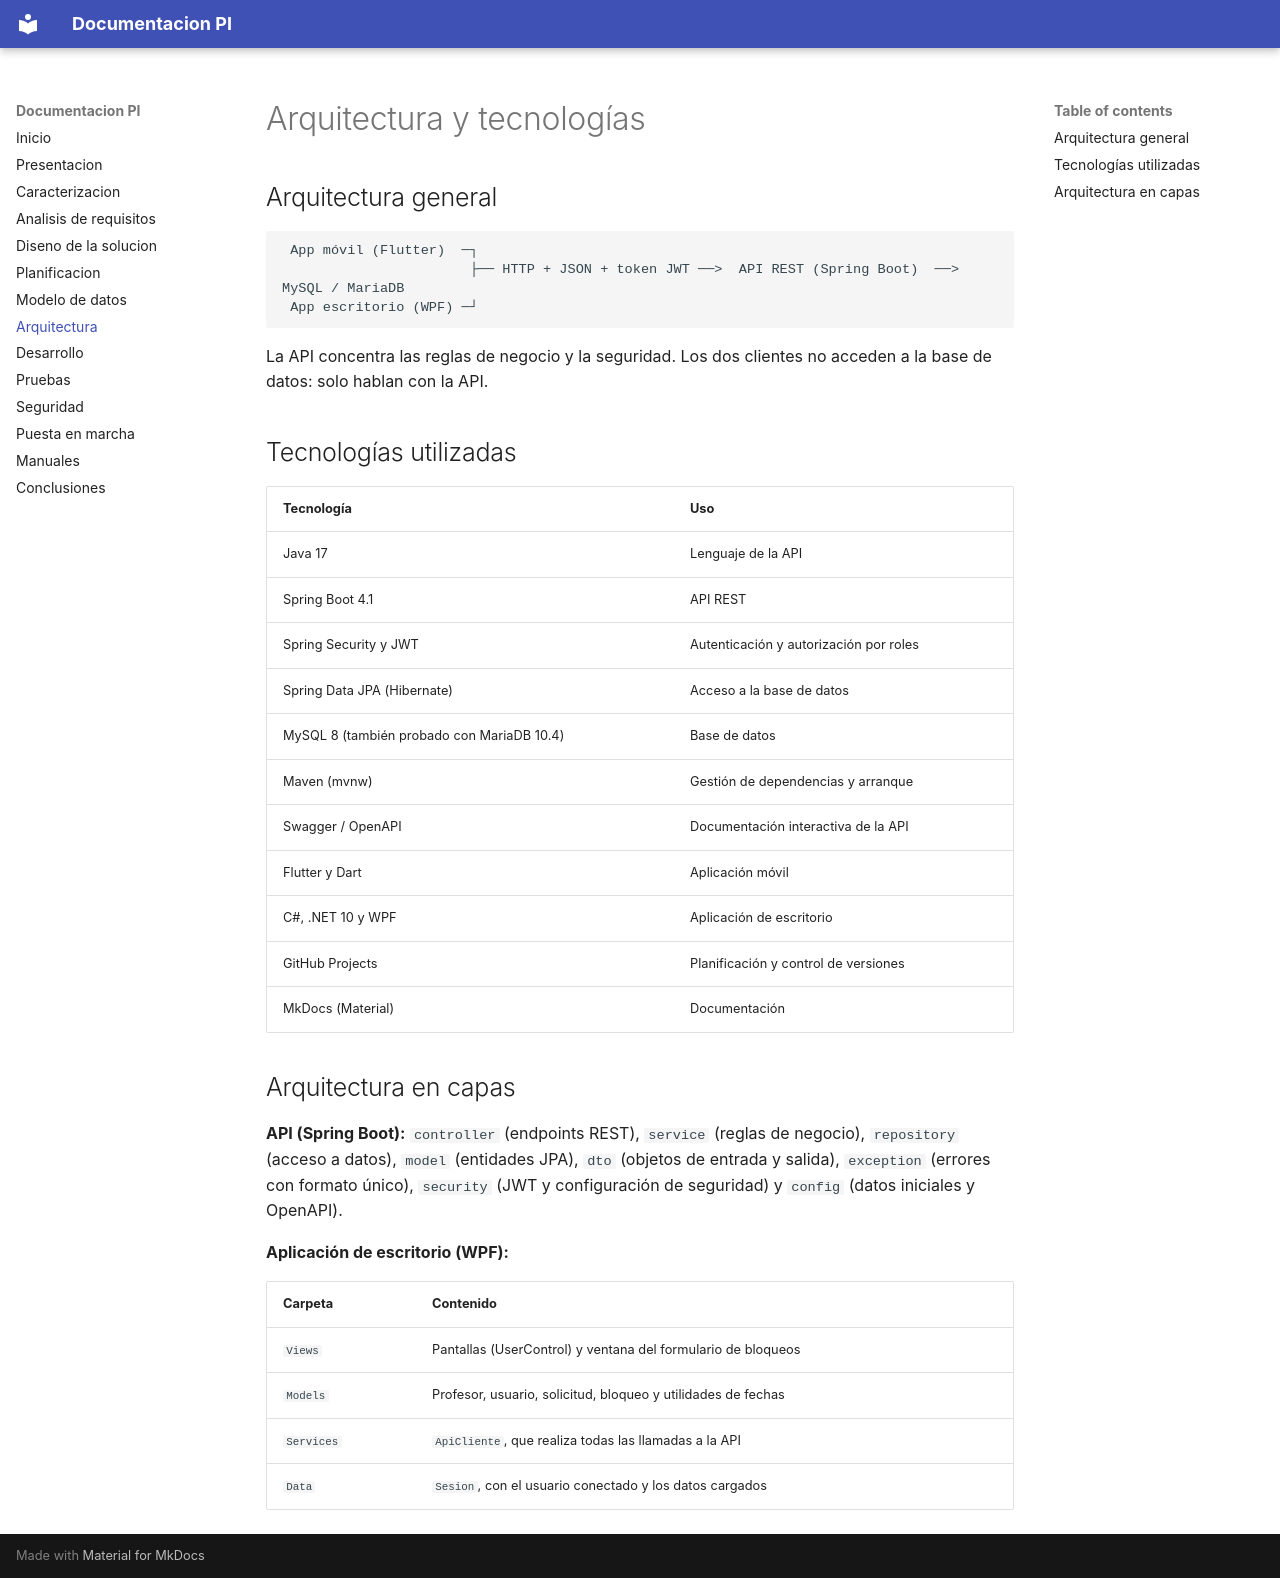

repository: raulmendezz/AppProyectoGestor · page: 07 – arquitectura/index.html · generator: mkdocs

# Arquitectura y tecnologías

## Arquitectura general

```
 App móvil (Flutter)  ─┐
                       ├── HTTP + JSON + token JWT ──>  API REST (Spring Boot)  ──>  MySQL / MariaDB
 App escritorio (WPF) ─┘
```

La API concentra las reglas de negocio y la seguridad. Los dos clientes no acceden a la base de datos: solo hablan con la API.

## Tecnologías utilizadas

| Tecnología | Uso |
|---|---|
| Java 17 | Lenguaje de la API |
| Spring Boot 4.1 | API REST |
| Spring Security y JWT | Autenticación y autorización por roles |
| Spring Data JPA (Hibernate) | Acceso a la base de datos |
| MySQL 8 (también probado con MariaDB 10.4) | Base de datos |
| Maven (mvnw) | Gestión de dependencias y arranque |
| Swagger / OpenAPI | Documentación interactiva de la API |
| Flutter y Dart | Aplicación móvil |
| C#, .NET 10 y WPF | Aplicación de escritorio |
| GitHub Projects | Planificación y control de versiones |
| MkDocs (Material) | Documentación |

## Arquitectura en capas

**API (Spring Boot):** `controller` (endpoints REST), `service` (reglas de negocio), `repository` (acceso a datos), `model` (entidades JPA), `dto` (objetos de entrada y salida), `exception` (errores con formato único), `security` (JWT y configuración de seguridad) y `config` (datos iniciales y OpenAPI).

**Aplicación de escritorio (WPF):**

| Carpeta | Contenido |
|---|---|
| `Views` | Pantallas (UserControl) y ventana del formulario de bloqueos |
| `Models` | Profesor, usuario, solicitud, bloqueo y utilidades de fechas |
| `Services` | `ApiCliente`, que realiza todas las llamadas a la API |
| `Data` | `Sesion`, con el usuario conectado y los datos cargados |
